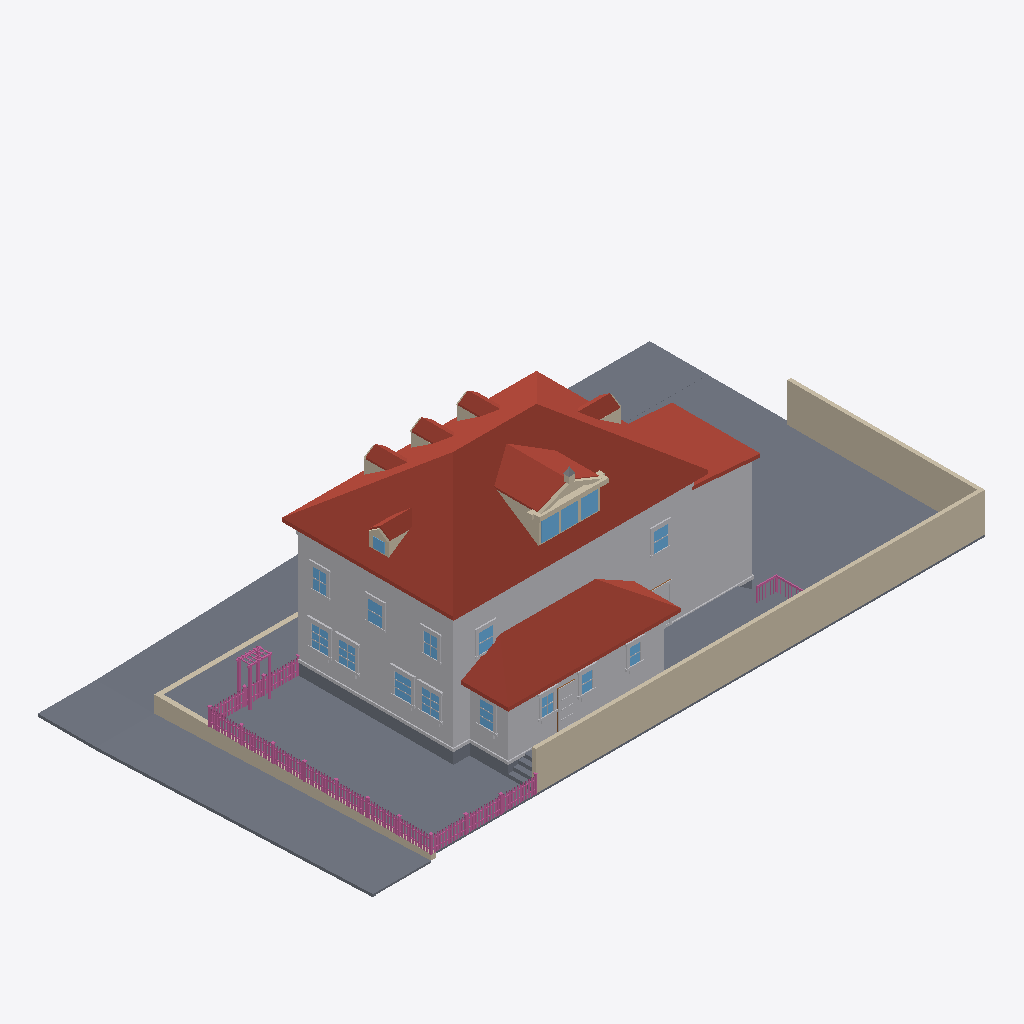
Isometric view of an IFC building model (IFC-SPF (STEP), schema IFC4, length unit metre), seen from the south-west, elements coloured by IFC class: 161 railings (pink), 88 other elements (light grey), 26 walls (beige), 24 slabs (grey), 17 windows (light blue), 15 roofs (red-brown), 1 door (brown).
Extent 33.7 m × 18.5 m × 11.9 m (x, y, z). Elements (866): 365 IfcBuildingElementProxy, 230 IfcRailing, 134 IfcWindow, 81 IfcWall, 37 IfcSlab, 15 IfcRoof, 4 IfcDoor.

HEADER;
FILE_DESCRIPTION(('ViewDefinition[DesignTransferView]'),'2;1');
FILE_NAME('/dev/null','2026-09-05T15:40:24+00:00',(''),(''),'IfcOpenShell 0.8.5','IfcOpenShell 0.8.5','Nobody');
FILE_SCHEMA(('IFC4'));
ENDSEC;
DATA;
#1=IFCPROJECT('11yhPGCW55X8Ha2Loe2jjI',$,'Eureka Residence',$,$,$,$,(#10),#5);
#12=IFCSITE('0ibYj6xov90fFmJIWvxjYK',$,'Site',$,$,$,$,$,$,$,$,$,$,$);
#13=IFCBUILDING('0BX80KWeP4ffjL8qYN0$JL',$,'Eureka House',$,$,$,$,$,$,$,$,$);
#14=IFCBUILDINGSTOREY('14jJT4oyT7kwBqMlUKUAIR',$,'Site',$,$,$,$,$,$,$);
#18=IFCSLAB('0D$vHGksX9Mul4XusNStJb',$,'Lot',$,$,#42,#31,$,.BASESLAB.);
#2028=IFCROOF('2kVCxfhPrDQAxRhrqqsa9F',$,'Roof - primary',$,$,#2039,#2029,$,.HIP_ROOF.);
#67=IFCBUILDINGELEMENTPROXY('2nYwE$YFnFm9TfBpebSL55',$,'Massing - primary',$,$,#90,#80,$,$);
#20645=IFCWALL('35ClKN2XbCJwj9kFHJBWwn',$,'Lot wall - south',$,$,#20668,#20658,$,$);
#4446=IFCROOF('3eJYCQ5Bz0WeUsvWgMirY4',$,'Roof - scullery',$,$,#4457,#4447,$,.SHED_ROOF.);
#29133=IFCSLAB('3daB02DcT5ROKO0fmE8XfI',$,'Park strip - west',$,$,#29144,#29134,$,.BASESLAB.);
#20669=IFCWALL('2bmdhX7tb5ROfS9URsrZUh',$,'Lot wall - east',$,$,#20689,#20679,$,$);
#4245=IFCBUILDINGELEMENTPROXY('0xWRv2p3bBs8epGKHC0rXj',$,'Massing - extension',$,$,#4256,#4246,$,$);
#29091=IFCSLAB('0ezZAsh4f40h1yZ1Y3whSr',$,'Sidewalk - west',$,$,#29102,#29092,$,.BASESLAB.);
#4382=IFCBUILDINGELEMENTPROXY('3nEfxLzYv5pPon9PrqDAoM',$,'Massing - scullery',$,$,#4393,#4383,$,$);
#28944=IFCSLAB('25FDxXyxT5jRNasnvf44ph',$,'Sidewalk - north',$,$,#28955,#28945,$,.BASESLAB.);
#4287=IFCROOF('0X3xcGCnbCHv8_wvXdXm4H',$,'Roof - extension',$,$,#4298,#4288,$,.SHED_ROOF.);
#28899=IFCSLAB('3MLattShD8meLxKNDgAQqe',$,'Park strip - north',$,$,#28910,#28900,$,.BASESLAB.);
#29359=IFCWALL('3KDc9KtPPFZPIhv3m_5cEW',$,'Retaining wall - west',$,$,#29370,#29360,$,$);
#29187=IFCSLAB('1YDrpqNhL6Eek$9LAC5Ge9',$,'Sidewalk - NW corner',$,$,#29207,#29197,$,.BASESLAB.);
#28998=IFCSLAB('0A_KYV1jX4ugBbN6RMbi1q',$,'Park strip - north level',$,$,#29018,#29008,$,.BASESLAB.);
#3047=IFCROOF('2F9cMeXID7rBUVazEOgNTa',$,'Shed dormer roof W',$,$,#3058,#3048,$,$);
#19907=IFCSLAB('0x9YX$bmb28Phm8iORRRU7',$,'Deck',$,$,#19927,#19917,$,$);
#43=IFCSLAB('2WsPy32Wn03OkCCQm2nkfC',$,'Crawlspace - primary',$,$,#66,#56,$,.BASESLAB.);
#29019=IFCSLAB('1n4XlzpGf7Iu4BwXnCmWyG',$,'Sidewalk - north level',$,$,#29039,#29029,$,.BASESLAB.);
#29175=IFCSLAB('2NajVV8QzBqRvEcSt4MGER',$,'Curb - west',$,$,#29186,#29176,$,.BASESLAB.);
#19883=IFCSLAB('1HSjb2pWT0ZgrvCYxLtCnq',$,'Deck',$,$,#19906,#19896,$,$);
#115=IFCBUILDINGELEMENTPROXY('0osjGycZHACx2oqEoH9dme',$,'Belt course - primary',$,$,#135,#125,$,$);
#3089=IFCROOF('1yt4qz5wD48gA_Os2RIz4N',$,'Shed dormer roof E',$,$,#3100,#3090,$,$);
#29280=IFCWALL('1lkKN2Ga54NRMPAh$Yd_Cj',$,'Retaining wall - north west of entry',$,$,#29291,#29281,$,$);
#4173=IFCBUILDINGELEMENTPROXY('2ZreVp1FD49vQxy309baP8',$,'Water table - primary',$,$,#4193,#4183,$,$);
#3138=IFCWALL('2LQAPEpdj0wOa2Ki9PAWH4',$,'Pediment cornice',$,$,#3158,#3148,$,$);
#28986=IFCSLAB('2e5CFupN97eAy9Bz5jxKx2',$,'Curb - north',$,$,#28997,#28987,$,.BASESLAB.);
#4119=IFCROOF('1AQPhrXGDEwQ_mOMh4EPob',$,'Hip dormer west roof S',$,$,#4130,#4120,$,$);
#2289=IFCROOF('2XMVFLWnf7mvpy9BFLJZqI',$,'Dormer 1 roof W',$,$,#2300,#2290,$,$);
#3819=IFCROOF('0q28VgchDEHPaP1vlSjlLj',$,'Hip dormer east roof S',$,$,#3830,#3820,$,$);
#2589=IFCROOF('3IFq1XWa55i8eKf$20EEXh',$,'Dormer 2 roof W',$,$,#2600,#2590,$,$);
#2889=IFCROOF('0c3hHlnQrA4wOD_0pOovGS',$,'Dormer 3 roof W',$,$,#2900,#2890,$,$);
#4320=IFCSLAB('3O7VWsCEz4wwL$MJ4ce4la',$,'Crawlspace - scullery',$,$,#4340,#4330,$,.BASESLAB.);
#2968=IFCWALL('3vJvFDs3vD3RwDwg0DTs7c',$,'Shed dormer cheek W',$,$,#2979,#2969,$,$);
#3447=IFCWINDOW('2zsGMh_ZnBuwb0pY05T5e0',$,'Shed dormer window 1',$,$,#3467,#3457,$,$,$,$,$,$);
#10929=IFCBUILDINGELEMENTPROXY('2FhhEWP8D6wgO25AtqZIAL',$,'Back Door part',$,$,#10949,#10939,$,$);
#3489=IFCWINDOW('2X5XxKKln8TuTqV40K0KUl',$,'Shed dormer window 2',$,$,#3509,#3499,$,$,$,$,$,$);
#3531=IFCWINDOW('2dIVoZ1q5Ed9qetUEQqsXS',$,'Shed dormer window 3',$,$,#3551,#3541,$,$,$,$,$,$);
#29229=IFCSLAB('1oBnhciWnBe95vdDD7O6N9',$,'Curb - NW corner west',$,$,#29249,#29239,$,.BASESLAB.);
#7182=IFCWINDOW('1BzFjaLO9AVhAJ4wjtYDWJ',$,'Window - Kitchen W2',$,$,#7202,#7192,$,$,$,$,$,$);
#6972=IFCWINDOW('0OEvG_e_5229x_TdMFKSbC',$,'Window - Kitchen W1',$,$,#6992,#6982,$,$,$,$,$,$);
#7854=IFCWINDOW('1jLLT8Ci1DOAE8YXtdfVG3',$,'Window - Dining W1',$,$,#7874,#7864,$,$,$,$,$,$);
#8064=IFCWINDOW('3x5qGfhPr5bQ$aWEBme5vG',$,'Window - Dining W2',$,$,#8084,#8074,$,$,$,$,$,$);
#10614=IFCWINDOW('0b3mIR81b1h8cXBybEKSP0',$,'Window - Scullery E',$,$,#10634,#10624,$,$,$,$,$,$);
#22686=IFCRAILING('2J_fWCGGbCYQQzVGzfR6JV',$,'Fence rail',$,$,#22706,#22696,$,$);
#12042=IFCWINDOW('2O5xhHomzF1x$KPUTyMfen',$,'Upper - West 2',$,$,#12062,#12052,$,$,$,$,$,$);
#12378=IFCWINDOW('2O2mxTgo53AR$GF3Zwt1i_',$,'Upper - South E',$,$,#12398,#12388,$,$,$,$,$,$);
#22707=IFCRAILING('3PJacRS$fDlgtOkhjMkDxa',$,'Fence rail',$,$,#22727,#22717,$,$);
#12546=IFCWINDOW('0zutKb8wT3wfBwLI01sTTJ',$,'Upper - South W',$,$,#12566,#12556,$,$,$,$,$,$);
#3189=IFCWALL('0fcsvJIObCR84W0iGsq1Rr',$,'Pediment rake',$,$,#3200,#3190,$,$);
#29040=IFCSLAB('0tgVBNF9z66BULBzWkDDgN',$,'Curb - north level',$,$,#29060,#29050,$,.BASESLAB.);
#4458=IFCBUILDINGELEMENTPROXY('20$vj4hYTDFOUTIsBEDB2j',$,'Water table - scullery',$,$,#4478,#4468,$,$);
#11874=IFCWINDOW('1sHueax2n2NgtCWDRsCUk_',$,'Upper - West 1',$,$,#11894,#11884,$,$,$,$,$,$);
#12210=IFCWINDOW('1hDMjZai9DG8welLK3qOIh',$,'Upper - West 3',$,$,#12230,#12220,$,$,$,$,$,$);
#29208=IFCSLAB('11Ss_6xLf0OOgUdjLHasdu',$,'Curb - NW corner north',$,$,#29228,#29218,$,.BASESLAB.);
#10047=IFCWINDOW('3pkba5zNXDjhWHPuAlipOG',$,'Window - Scullery S1',$,$,#10067,#10057,$,$,$,$,$,$);
#10236=IFCWINDOW('3f2tioflL1VAIZebgRS1Ap',$,'Window - Scullery S2',$,$,#10256,#10246,$,$,$,$,$,$);
#10425=IFCWINDOW('2wZ5sNoSr2uQWxn85aokE0',$,'Window - Scullery S3',$,$,#10445,#10435,$,$,$,$,$,$);
#4299=IFCBUILDINGELEMENTPROXY('1mQZXC7TP98QMdKhZt0XwH',$,'Water table - extension',$,$,#4319,#4309,$,$);
#3231=IFCWALL('3$z$XNsbHBROIg7Vf98WuO',$,'Pediment rake',$,$,#3242,#3232,$,$);
#28246=IFCRAILING('3ChybvJIfBmxbTrwIRB82d',$,'Trellis post',$,$,#28266,#28256,$,$);
#20012=IFCSLAB('1U5khug_P5QxEIVOUgxDEw',$,'Deck step W1',$,$,#20032,#20022,$,$);
#19970=IFCSLAB('3Ugz4ZXiXFQQ_GSOAMuNfR',$,'Deck step W0',$,$,#19990,#19980,$,$);
#2173=IFCWALL('34F42OenXFPB$r1q_cEoxg',$,'Dormer 1 cheek W',$,$,#2184,#2174,$,$);
#2473=IFCWALL('1IuLE2Kbv3MuoauUR7Cb2$',$,'Dormer 2 cheek W',$,$,#2484,#2474,$,$);
#6927=IFCBUILDINGELEMENTPROXY('21jg0uW854Qv0No7bfs6d7',$,'Family -) Patio part',$,$,#6950,#6940,$,$);
#3957=IFCWINDOW('2gUzobQX1AjPt47hwQzzs$',$,'Hip dormer west window',$,$,#3977,#3967,$,$,$,$,$,$);
#2773=IFCWALL('1p$aVRAl57vQmAxH5_0O66',$,'Dormer 3 cheek W',$,$,#2784,#2774,$,$);
#3703=IFCWALL('24CpOD7TP0vga_MS2L5pnZ',$,'Hip dormer east cheek S',$,$,#3714,#3704,$,$);
#20690=IFCRAILING('1dL7bpOVT8sg7ZTBozQcbk',$,'Fence rail',$,$,#20710,#20700,$,$);
#20711=IFCRAILING('2iGnXYoa19yeLtnpK2ITHB',$,'Fence rail',$,$,#20731,#20721,$,$);
#4003=IFCWALL('1k$zG3y719kA87$fEcxiR5',$,'Hip dormer west cheek S',$,$,#4014,#4004,$,$);
#28204=IFCRAILING('0IgpTNB0X9GBGjRTIqFJvu',$,'Trellis post',$,$,#28224,#28214,$,$);
#10866=IFCBUILDINGELEMENTPROXY('20LQ22Ogb1WgWHl0zFYk_G',$,'Back Door part',$,$,#10886,#10876,$,$);
#20075=IFCSLAB('31YnXT4M13v8LjLzUezMrP',$,'Deck step E3',$,$,#20095,#20085,$,$);
#28267=IFCRAILING('1t$tUPxK5AkB7W9XpxctbP',$,'Trellis post',$,$,#28287,#28277,$,$);
#4077=IFCWALL('1py4iT0fnF2e5kv2zpGv3N',$,'Hip dormer west gable',$,$,#4088,#4078,$,$);
#4161=IFCROOF('2bBzZ1Bp50cf3qQM5smv5W',$,'Hip dormer west roof N',$,$,#4172,#4162,$,$);
#20054=IFCSLAB('3hIQe2Tn5EJwQ0xhks8wsJ',$,'Deck step W2',$,$,#20074,#20064,$,$);
#7098=IFCBUILDINGELEMENTPROXY('3nKZP8qbL1rxiIqXbOMPML',$,'Header - Window - Kitchen W1',$,$,#7118,#7108,$,$);
#7308=IFCBUILDINGELEMENTPROXY('03kQ4aei9A3xPYol46xKT2',$,'Header - Window - Kitchen W2',$,$,#7328,#7318,$,$);
#7980=IFCBUILDINGELEMENTPROXY('0QQ_oE1Jz7SudeuQaxozz8',$,'Header - Window - Dining W1',$,$,#8000,#7990,$,$);
#8190=IFCBUILDINGELEMENTPROXY('1ZqAa7aZL0HunJtAbyogQL',$,'Header - Window - Dining W2',$,$,#8210,#8200,$,$);
#10635=IFCBUILDINGELEMENTPROXY('3$OteYPwL84fEePKrrSsLh',$,'Casing - Window - Scullery E',$,$,#10655,#10645,$,$);
#2631=IFCROOF('0t2PW$NrXA_eBec_Oa9XWa',$,'Dormer 2 roof E',$,$,#2642,#2632,$,$);
#7203=IFCBUILDINGELEMENTPROXY('0ZarxP5EjAFQKsk3yC13e3',$,'Casing - Window - Kitchen W2',$,$,#7223,#7213,$,$);
#3861=IFCROOF('2GMxxqdsrFK8dlaHRwFQuF',$,'Hip dormer east roof N',$,$,#3872,#3862,$,$);
#2331=IFCROOF('2sArPQGoP7Jw8UloaCTWan',$,'Dormer 1 roof E',$,$,#2342,#2332,$,$);
#2931=IFCROOF('12GZSa2E5EjRaEiV8vPlO3',$,'Dormer 3 roof E',$,$,#2942,#2932,$,$);
#12420=IFCBUILDINGELEMENTPROXY('0cuG1bQVz8f9q4VIcsiJKg',$,'Casing - Upper - South E',$,$,#12440,#12430,$,$);
#7224=IFCBUILDINGELEMENTPROXY('1$6OW9MRD938XPEVE8J4xQ',$,'Casing - Window - Kitchen W2',$,$,#7244,#7234,$,$);
#11895=IFCBUILDINGELEMENTPROXY('36InQ0rHLF7fHpmqxC68ge',$,'Casing - Upper - West 1',$,$,#11915,#11905,$,$);
#8085=IFCBUILDINGELEMENTPROXY('1jDGUeMj57KvxcNAyap_0z',$,'Casing - Window - Dining W2',$,$,#8105,#8095,$,$);
#12588=IFCBUILDINGELEMENTPROXY('0y565tWYfBAgbFcULGEwRr',$,'Casing - Upper - South W',$,$,#12608,#12598,$,$);
#7875=IFCBUILDINGELEMENTPROXY('1cTs4irQv5Lu$m1Bf2b1MX',$,'Casing - Window - Dining W1',$,$,#7895,#7885,$,$);
#28225=IFCRAILING('32oVdMZDf8DBKl$fuur7d2',$,'Trellis post',$,$,#28245,#28235,$,$);
#12063=IFCBUILDINGELEMENTPROXY('1oL2E0qTjBnQ1D0xxR5ZZM',$,'Casing - Upper - West 2',$,$,#12083,#12073,$,$);
#8106=IFCBUILDINGELEMENTPROXY('14DZe5LS52Dx7DDIg334lj',$,'Casing - Window - Dining W2',$,$,#8126,#8116,$,$);
#3873=IFCWALL('0MFyYza0v4ixMsET3w73Xn',$,'Hip dormer west jamb S',$,$,#3893,#3883,$,$);
#3426=IFCWALL('1QTaXVSlfFlB25HaBoJ6uW',$,'Shed dormer jamb 0',$,$,#3446,#3436,$,$);
#12231=IFCBUILDINGELEMENTPROXY('2VQZzfKo933RkeQ63GbpEz',$,'Casing - Upper - West 3',$,$,#12251,#12241,$,$);
#7266=IFCBUILDINGELEMENTPROXY('2jf1TiMPHDt9D8sFjCiUth',$,'Sill - Window - Kitchen W2',$,$,#7286,#7276,$,$);
#7938=IFCBUILDINGELEMENTPROXY('1yyovl5$v6wwzKN01LsAk_',$,'Sill - Window - Dining W1',$,$,#7958,#7948,$,$);
#7056=IFCBUILDINGELEMENTPROXY('1BCf81J7z2_RCT5yedLxHe',$,'Sill - Window - Kitchen W1',$,$,#7076,#7066,$,$);
#8148=IFCBUILDINGELEMENTPROXY('0TDvSRsNPE8e4p2QEGXSQf',$,'Sill - Window - Dining W2',$,$,#8168,#8158,$,$);
#10845=IFCBUILDINGELEMENTPROXY('0FFMTCSuH0Ahjp7dwTVZHV',$,'Back Door part',$,$,#10865,#10855,$,$);
#6822=IFCBUILDINGELEMENTPROXY('2HltKF4mv2heslos0f9nj5',$,'Family -) Patio part',$,$,#6842,#6832,$,$);
#10551=IFCBUILDINGELEMENTPROXY('10yumWrT5B_9Eoqnsl_l6q',$,'Header - Window - Scullery S3',$,$,#10571,#10561,$,$);
#10278=IFCBUILDINGELEMENTPROXY('2vXk9hVQz1YvQG4hj8QBOe',$,'Casing - Window - Scullery S2',$,$,#10298,#10288,$,$);
#10362=IFCBUILDINGELEMENTPROXY('360cz6uRP3cgJo202MNjwM',$,'Header - Window - Scullery S2',$,$,#10382,#10372,$,$);
#3327=IFCWALL('1r5dYkEpvBtP0KeMf1nV_S',$,'Pediment acroterion plinth',$,$,#3347,#3337,$,$);
#10068=IFCBUILDINGELEMENTPROXY('0YzZTT7Q172vt1Yau$k95i',$,'Casing - Window - Scullery S1',$,$,#10088,#10078,$,$);
#10173=IFCBUILDINGELEMENTPROXY('03tYMCrt15fBRR5XxkYOWi',$,'Header - Window - Scullery S1',$,$,#10193,#10183,$,$);
#10656=IFCBUILDINGELEMENTPROXY('1ga4zd2ZX7wgtZjjzY_$Md',$,'Casing - Window - Scullery E',$,$,#10676,#10666,$,$);
#20117=IFCRAILING('3iSKZRqOPEQxQ1dcC_av_9',$,'Deck rail E cap',$,$,#20140,#20130,$,$);
#10089=IFCBUILDINGELEMENTPROXY('2vBcga_xjE_wFlNSgevJRs',$,'Casing - Window - Scullery S1',$,$,#10109,#10099,$,$);
#10698=IFCBUILDINGELEMENTPROXY('2DAxwFP9DBcBKNHTA2$gFB',$,'Sill - Window - Scullery E',$,$,#10718,#10708,$,$);
#6993=IFCBUILDINGELEMENTPROXY('1eACxZakj5IR$YvXM9QXbb',$,'Casing - Window - Kitchen W1',$,$,#7013,#7003,$,$);
#10257=IFCBUILDINGELEMENTPROXY('1ejuaAowLAexp_gwPdbPo7',$,'Casing - Window - Scullery S2',$,$,#10277,#10267,$,$);
#12252=IFCBUILDINGELEMENTPROXY('1wOtlGhFX4zOqKr$qLKR1R',$,'Casing - Upper - West 3',$,$,#12272,#12262,$,$);
#22644=IFCRAILING('1IO597B55BGgrQOcU39BUw',$,'Fence post',$,$,#22664,#22654,$,$);
#7014=IFCBUILDINGELEMENTPROXY('1GGcrZ_Cn5cvNG9fLYbYlo',$,'Casing - Window - Kitchen W1',$,$,#7034,#7024,$,$);
#7896=IFCBUILDINGELEMENTPROXY('2MqrF4vfHCSe3Pqv9BkO5$',$,'Casing - Window - Dining W1',$,$,#7916,#7906,$,$);
#22560=IFCRAILING('1NVI2uznD4b8LTgfw3Ry4g',$,'Fence post',$,$,#22580,#22570,$,$);
#3126=IFCWALL('30sszWQFf1FQHfRFv0vS$M',$,'Pediment tympanum',$,$,#3137,#3127,$,$);
#11916=IFCBUILDINGELEMENTPROXY('1NoImGMdj9dAqU5f3WytjH',$,'Casing - Upper - West 1',$,$,#11936,#11926,$,$);
#7077=IFCBUILDINGELEMENTPROXY('3Bxr2iGsz82PkUaT6C1p0F',$,'Apron - Window - Kitchen W1',$,$,#7097,#7087,$,$);
#7959=IFCBUILDINGELEMENTPROXY('2oPxFzd3bDx8AcIswcba6t',$,'Apron - Window - Dining W1',$,$,#7979,#7969,$,$);
#8169=IFCBUILDINGELEMENTPROXY('17PH7_weD4wRZzc$74zqZ4',$,'Apron - Window - Dining W2',$,$,#8189,#8179,$,$);
#12084=IFCBUILDINGELEMENTPROXY('0uxNajZAv2KwKvxCsKLfZu',$,'Casing - Upper - West 2',$,$,#12104,#12094,$,$);
#12651=IFCBUILDINGELEMENTPROXY('33WlJGG6j9o8hbQt70Ag7_',$,'Header - Upper - South W',$,$,#12671,#12661,$,$);
#7287=IFCBUILDINGELEMENTPROXY('0cDK4oMgf8eBzvN1iX4Srt',$,'Apron - Window - Kitchen W2',$,$,#7307,#7297,$,$);
#11979=IFCBUILDINGELEMENTPROXY('1KBNTNI8TE6Q97nuWfsC8S',$,'Header - Upper - West 1',$,$,#11999,#11989,$,$);
#12147=IFCBUILDINGELEMENTPROXY('2L3fV1oyr9eheDzxQ9PQ7r',$,'Header - Upper - West 2',$,$,#12167,#12157,$,$);
#12315=IFCBUILDINGELEMENTPROXY('0rqbJZdsj00wIsyNlQuCb0',$,'Header - Upper - West 3',$,$,#12335,#12325,$,$);
#12483=IFCBUILDINGELEMENTPROXY('2F70HoAqPCkf3FWT7sWjsx',$,'Header - Upper - South E',$,$,#12503,#12493,$,$);
#10131=IFCBUILDINGELEMENTPROXY('3XEW7z00D1wRHTYklYIhaM',$,'Sill - Window - Scullery S1',$,$,#10151,#10141,$,$);
#10320=IFCBUILDINGELEMENTPROXY('1q4tlKkSv8C8SnzRCCwaiw',$,'Sill - Window - Scullery S2',$,$,#10340,#10330,$,$);
#10509=IFCBUILDINGELEMENTPROXY('1tfll5ZwvEIRH1u1D_Crqu',$,'Sill - Window - Scullery S3',$,$,#10529,#10519,$,$);
#12399=IFCBUILDINGELEMENTPROXY('3I8fv4q1DAf9jux50DbCmX',$,'Casing - Upper - South E',$,$,#12419,#12409,$,$);
#3372=IFCBUILDINGELEMENTPROXY('0IhugKXxT3lhe18E4odn9Q',$,'Pediment acroterion',$,$,#3383,#3373,$,$);
#3510=IFCWALL('1UeDk1z8zFS8IV5jUhqMOZ',$,'Shed dormer jamb 2',$,$,#3530,#3520,$,$);
#10446=IFCBUILDINGELEMENTPROXY('2$cWFxJNf45QFKqtaUs_ht',$,'Casing - Window - Scullery S3',$,$,#10466,#10456,$,$);
#10467=IFCBUILDINGELEMENTPROXY('33fuCSohD7x8Zk1ptYUf90',$,'Casing - Window - Scullery S3',$,$,#10487,#10477,$,$);
#6864=IFCBUILDINGELEMENTPROXY('2zjKXuWPvBm8SCjCs9P7_J',$,'Family -) Patio part',$,$,#6884,#6874,$,$);
#12126=IFCBUILDINGELEMENTPROXY('1DeaVUu0zBf8dLVkIxLnEX',$,'Sill - Upper - West 2',$,$,#12146,#12136,$,$);
#12567=IFCBUILDINGELEMENTPROXY('0qu0fZJqb3qB4x0geJZs3f',$,'Casing - Upper - South W',$,$,#12587,#12577,$,$);
#20096=IFCSLAB('1T4m8FnNn7PO4oNJvGoEy0',$,'Deck step W3',$,$,#20116,#20106,$,$);
#26698=IFCRAILING('1D5eOpFEzCJwW1ZihO1BTH',$,'Fence post',$,$,#26718,#26708,$,$);
#3894=IFCWALL('34x7a$Pv57Z8sCTGOF9M41',$,'Hip dormer west jamb N',$,$,#3914,#3904,$,$);
#10719=IFCBUILDINGELEMENTPROXY('2JQx_TwM9A6fRBRp39CJJZ',$,'Apron - Window - Scullery E',$,$,#10739,#10729,$,$);
#11958=IFCBUILDINGELEMENTPROXY('2fa4A6K2n5mOPczrhOlACQ',$,'Sill - Upper - West 1',$,$,#11978,#11968,$,$);
#12462=IFCBUILDINGELEMENTPROXY('3asbuZNkzE08KSKJhFOG_i',$,'Sill - Upper - South E',$,$,#12482,#12472,$,$);
#22602=IFCRAILING('3TTrWFoYTB_gje2nU$mdHH',$,'Fence post',$,$,#22622,#22612,$,$);
#3273=IFCWALL('0$OhygiLrEfutNQDNi0TZ2',$,'Pediment cornice return',$,$,#3284,#3274,$,$);
#10824=IFCDOOR('3gDDEw6KXDnxDx1t9w87wG',$,'Back Door',$,$,#10844,#10834,$,$,$,$,$,$);
#12294=IFCBUILDINGELEMENTPROXY('2vFRQ$8xv68OYHY5iXao0v',$,'Sill - Upper - West 3',$,$,#12314,#12304,$,$);
#3384=IFCWALL('2otYaOgCrEBgidxhnAUBvO',$,'Shed dormer sill',$,$,#3404,#3394,$,$);
#4194=IFCSLAB('3uAs6NcJrEKhYl2d8WXFkc',$,'Crawlspace - extension',$,$,#4214,#4204,$,.BASESLAB.);
#20456=IFCRAILING('1fjVCYLk1BOA2Wkt7NyPAE',$,'Deck rail S cap',$,$,#20476,#20466,$,$);
#26740=IFCRAILING('34jCzEbBL7pBqakWCCRdr4',$,'Fence post',$,$,#26760,#26750,$,$);
#12105=IFCBUILDINGELEMENTPROXY('3JUlNafiPDtw0WVTLfhtMr',$,'Casing - Upper - West 2',$,$,#12125,#12115,$,$);
#26530=IFCRAILING('0hTD4WIm19jeK2y6dFGz2v',$,'Fence post',$,$,#26550,#26540,$,$);
#8127=IFCBUILDINGELEMENTPROXY('2ZMyqw5snA5ftGwB8OK4qf',$,'Casing - Window - Dining W2',$,$,#8147,#8137,$,$);
#10530=IFCBUILDINGELEMENTPROXY('1kay4Zifj6$Q04$4b$L4Iz',$,'Apron - Window - Scullery S3',$,$,#10550,#10540,$,$);
#28288=IFCRAILING('2PvlslsDX46AaOJExXxrdC',$,'Trellis beam',$,$,#28308,#28298,$,$);
#12273=IFCBUILDINGELEMENTPROXY('3QDAB0tij0pvp$GsxWOmNP',$,'Casing - Upper - West 3',$,$,#12293,#12283,$,$);
#10341=IFCBUILDINGELEMENTPROXY('2bvgR1K95CT8g7AYmxA95c',$,'Apron - Window - Scullery S2',$,$,#10361,#10351,$,$);
#12441=IFCBUILDINGELEMENTPROXY('27UVJmy3zBtgyspDgyvhOs',$,'Casing - Upper - South E',$,$,#12461,#12451,$,$);
#26382=IFCRAILING('3l$jr46nvBqOIY5UlETTHY',$,'Fence picket',$,$,#26393,#26383,$,$);
#26995=IFCRAILING('2mN$W9Cln7ePyNqqeHmJNd',$,'Fence picket',$,$,#27006,#26996,$,$);
#10152=IFCBUILDINGELEMENTPROXY('2QdJ5XjwLCKwU4z523LCEa',$,'Apron - Window - Scullery S1',$,$,#10172,#10162,$,$);
#23327=IFCRAILING('0k7PTbU8T49PCkMuqbH9Wd',$,'Fence picket',$,$,#23338,#23328,$,$);
#12609=IFCBUILDINGELEMENTPROXY('2TWPZewaD7EOL$HzeNRlU4',$,'Casing - Upper - South W',$,$,#12629,#12619,$,$);
#24549=IFCRAILING('18QvKtaVz2bhkcJV03wSpp',$,'Fence picket',$,$,#24560,#24550,$,$);
#25160=IFCRAILING('3odjPpwub5GOnt8FLF4e0e',$,'Fence picket',$,$,#25171,#25161,$,$);
#27685=IFCRAILING('2bf26YtAT2d8zAG9OJMDzF',$,'Fence picket',$,$,#27696,#27686,$,$);
#7917=IFCBUILDINGELEMENTPROXY('11Ex6ehOXFTuNvosC0dlhF',$,'Casing - Window - Dining W1',$,$,#7937,#7927,$,$);
#21190=IFCRAILING('3m6UhdHNr7uOQEsP0wl51Z',$,'Fence picket',$,$,#21201,#21191,$,$);
#21801=IFCRAILING('07wLTZI4n8_ethrNtMuFfi',$,'Fence picket',$,$,#21812,#21802,$,$);
#22412=IFCRAILING('1DLoEnZdHBzRZRoJMnub61',$,'Fence picket',$,$,#22423,#22413,$,$);
#23938=IFCRAILING('03tM1Kv3X9EhKNlQhT4kue',$,'Fence picket',$,$,#23949,#23939,$,$);
#27535=IFCRAILING('1QpSCmbjL8Lfi0AfWeLDKA',$,'Fence rail',$,$,#27555,#27545,$,$);
#25771=IFCRAILING('1hj_HNvnP5NB7l8_67U1qz',$,'Fence picket',$,$,#25782,#25772,$,$);
#28622=IFCRAILING('05848ee8X5N8VpqSvXXKWj',$,'Fence picket',$,$,#28633,#28623,$,$);
#3468=IFCWALL('0wkLERLIf9mxzp4MRi0JgI',$,'Shed dormer jamb 1',$,$,#3488,#3478,$,$);
ENDSEC;
